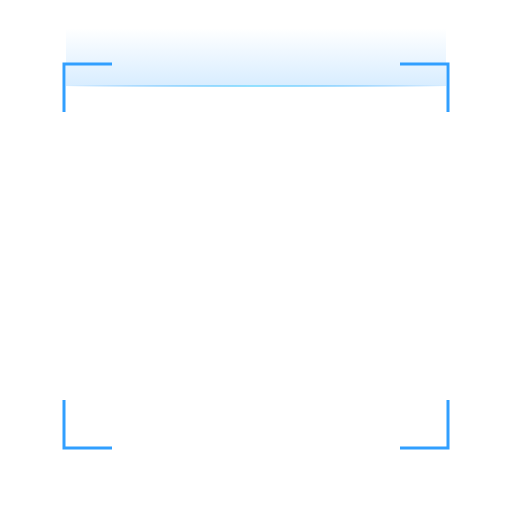
t = 0.00 s
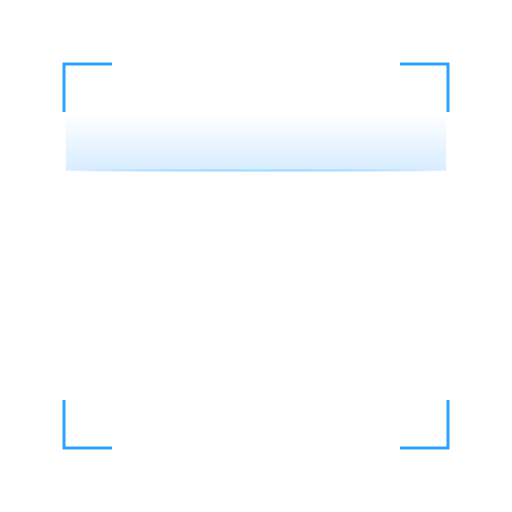
t = 0.75 s
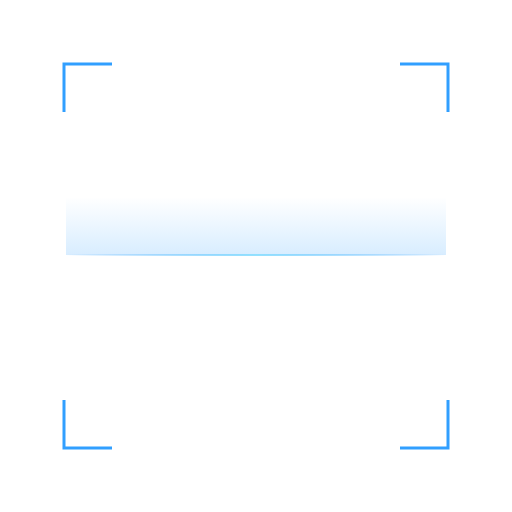
t = 1.50 s
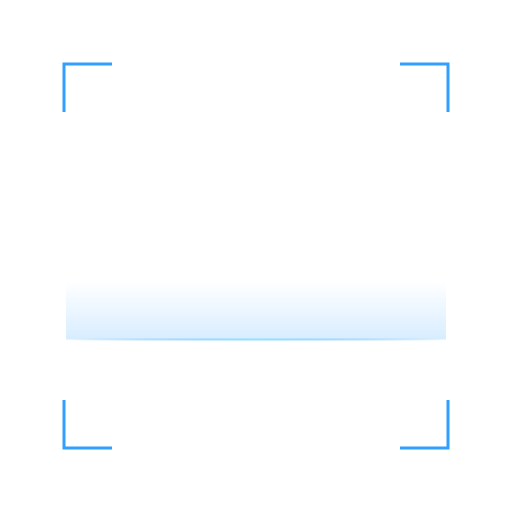
t = 2.25 s

The animated SVG that drew these frames (rendered in a browser with its animation timeline set to each time). Animation: 1 SMIL element (animateTransform=1); one cycle of 3.00 s, repeats indefinitely.

<svg xmlns="http://www.w3.org/2000/svg" width="512" height="512" viewBox="0 0 512 512" role="img"><title>target-scan</title><defs>
    <linearGradient id="fade"><stop stop-color="#319fff" stop-opacity="0" /><stop offset=".5" stop-color="#89deff" stop-opacity=".9" /><stop offset="1" stop-color="#319fff" stop-opacity="0" /></linearGradient>
    <linearGradient id="down" x2="0" y2="1"><stop stop-color="#319fff" stop-opacity="0" /><stop offset="1" stop-color="#319fff" stop-opacity=".19" /></linearGradient>
    <radialGradient id="veil"><stop offset=".26" stop-color="#1886ff" stop-opacity="0" /><stop offset="1" stop-color="#0865c1" stop-opacity=".26" /></radialGradient>
    <pattern id="hatch" width="8" height="8" patternUnits="userSpaceOnUse"><path d="M0 8 8 0" stroke="#89deff" stroke-width="1" opacity=".13" /></pattern>
    </defs><path d="M64 112 V64 H112" stroke="#319FFF" stroke-width="3" fill="none" opacity="1" stroke-linejoin="miter" /><path d="M400 64 H448 V112" stroke="#319FFF" stroke-width="3" fill="none" opacity="1" stroke-linejoin="miter" /><path d="M64 400 V448 H112" stroke="#319FFF" stroke-width="3" fill="none" opacity="1" stroke-linejoin="miter" /><path d="M400 448 H448 V400" stroke="#319FFF" stroke-width="3" fill="none" opacity="1" stroke-linejoin="miter" /><g><rect x="66" y="28" width="380" height="58" stroke="none" fill="url(#down)" stroke-width="0" opacity="1" /><rect x="66" y="85.0" width="380" height="2" fill="url(#fade)" opacity="1" /><animateTransform attributeName="transform" type="translate" values="0 0;0 338" dur="3s" repeatCount="indefinite" /></g></svg>
